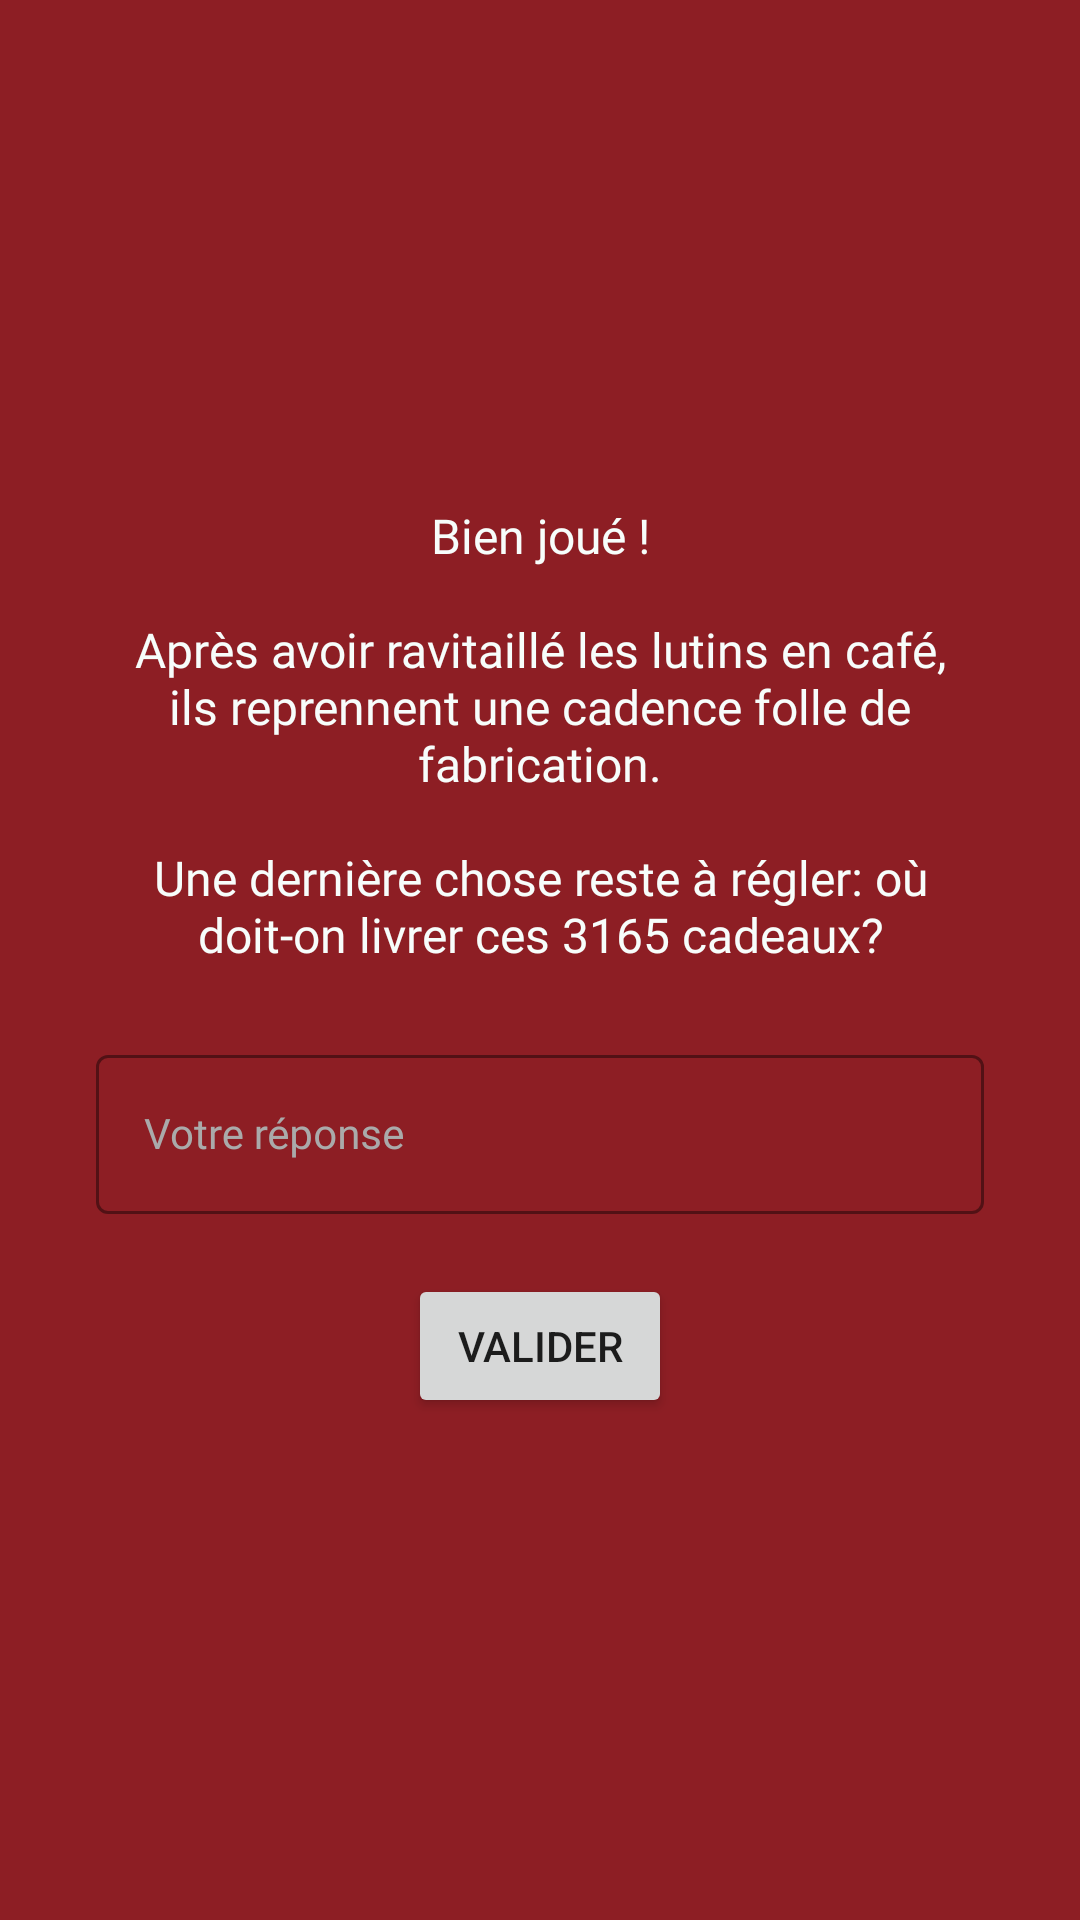

Write the Android layout XML for this screen, with the resource values it uses.
<!-- AndroidManifest.xml: application theme AppTheme -->
<!-- res/layout/enigma3_step3_fragment.xml -->
<?xml version="1.0" encoding="utf-8"?>
<ScrollView xmlns:android="http://schemas.android.com/apk/res/android"
    xmlns:app="http://schemas.android.com/apk/res-auto"
    android:layout_width="match_parent"
    android:layout_height="match_parent"
    android:background="@color/colorPrimaryDark"
    android:fillViewport="true">

    <androidx.constraintlayout.widget.ConstraintLayout
        android:layout_width="match_parent"
        android:layout_height="wrap_content">

        <LinearLayout
            android:layout_width="0dp"
            android:layout_height="wrap_content"
            android:layout_weight="1"
            android:gravity="center"
            android:orientation="vertical"
            android:paddingHorizontal="32dp"
            android:paddingVertical="20dp"
            app:layout_constraintBottom_toBottomOf="parent"
            app:layout_constraintEnd_toEndOf="parent"
            app:layout_constraintStart_toStartOf="parent"
            app:layout_constraintTop_toTopOf="parent">

            <TextView
                android:layout_width="match_parent"
                android:layout_height="wrap_content"
                android:gravity="center"
                android:text="@string/enigma3_step3_text"
                android:textAppearance="@style/AppTheme.TextAppearance.Regular"
                android:textColor="@color/colorAccent"
                android:textSize="16sp" />

            <com.google.android.material.textfield.TextInputLayout
                android:id="@+id/textInputLayoutEnigma3Step3"
                android:layout_width="match_parent"
                android:layout_height="wrap_content"
                android:layout_marginTop="24dp"
                android:hint="@string/generic_your_answer">

                <com.google.android.material.textfield.TextInputEditText
                    android:id="@+id/textInputEditTextEnigma3Step3"
                    android:layout_width="match_parent"
                    android:layout_height="wrap_content"
                    android:inputType="textCapSentences"
                    android:textAppearance="@style/AppTheme.TextAppearance.Regular"
                    android:textColor="@color/colorAccent"
                    android:textCursorDrawable="@drawable/cursor_custom" />

            </com.google.android.material.textfield.TextInputLayout>

            <Button
                android:id="@+id/buttonEnigma3Step3Check"
                android:layout_width="wrap_content"
                android:layout_height="wrap_content"
                android:layout_marginTop="20dp"
                android:text="@string/generic_check"
                app:icon="@drawable/ic_arrow_right_full"
                app:iconGravity="end"
                app:iconTint="@color/colorAccent" />

        </LinearLayout>

        <TextView
            android:id="@+id/textViewEnigma3Step3Location"
            android:layout_width="wrap_content"
            android:layout_height="wrap_content"
            android:gravity="center"
            android:rotation="90"
            android:text="@string/enigma3_step3_location"
            android:textAppearance="@style/AppTheme.TextAppearance.Regular"
            android:textColor="@color/colorAccent"
            android:textSize="11sp"
            android:translationX="50dp"
            android:visibility="gone"
            app:layout_constraintBottom_toBottomOf="parent"
            app:layout_constraintEnd_toEndOf="parent"
            app:layout_constraintHorizontal_bias="1.0"
            app:layout_constraintStart_toStartOf="parent"
            app:layout_constraintTop_toTopOf="parent" />

    </androidx.constraintlayout.widget.ConstraintLayout>

</ScrollView>
<!-- resources referenced by this layout -->
<resources>
  <color name="colorAccent">#F7FDFB</color>
  <color name="colorPrimaryDark">#8D1E24</color>
  <!-- drawable cursor_custom (drawable) -->
  <?xml version="1.0" encoding="utf-8"?>
  <shape xmlns:android="http://schemas.android.com/apk/res/android">
      <size android:width="2dp" />
      <corners android:radius="2dp" />
      <solid android:color="@color/colorDarkRed" />
  </shape>
  <!-- drawable ic_arrow_right_full (drawable) -->
  <vector xmlns:android="http://schemas.android.com/apk/res/android"
      android:width="24dp"
      android:height="24dp"
      android:viewportWidth="24"
      android:viewportHeight="24">
      <path
          android:fillAlpha="0"
          android:fillColor="@color/colorAccent"
          android:pathData="M24,24l-24,-0l-0,-24l24,-0z"
          android:strokeAlpha="0" />
      <path
          android:fillColor="@color/colorAccent"
          android:pathData="M10.46,18a2.23,2.23 0,0 1,-0.91 -0.2,1.76 1.76,0 0,1 -1.05,-1.59L8.5,7.79A1.76,1.76 0,0 1,9.55 6.2a2.1,2.1 0,0 1,2.21 0.26l5.1,4.21a1.7,1.7 0,0 1,0 2.66l-5.1,4.21a2.06,2.06 0,0 1,-1.3 0.46zM10.46,8v7.9l4.86,-3.9z" />
  </vector>
  <string name="enigma3_step3_location">45°46\'47.0\"N 3°05\'11.6\"E</string>
  <string name="enigma3_step3_text">Bien joué !\n\nAprès avoir ravitaillé les lutins en café, ils reprennent une cadence folle de fabrication.\n\nUne dernière chose reste à régler: où doit-on livrer ces 3165 cadeaux?</string>
  <string name="generic_check">Valider</string>
  <string name="generic_your_answer">Votre réponse</string>
  <style name="AppTheme.TextAppearance.Regular" parent="TextAppearance.AppCompat">
          <item name="android:fontFamily">@font/balsamiq_regular</item>
          <item name="fontFamily">@font/balsamiq_regular</item>
      </style>
  <style name="AppTheme" parent="Theme.MaterialComponents.Light.NoActionBar">
          
          <item name="colorPrimary">@color/colorPrimary</item>
          <item name="colorPrimaryDark">@color/colorPrimaryDark</item>
          <item name="colorAccent">@color/colorAccent</item>
  
          <item name="textInputStyle">@style/Widget.App.TextInputLayout</item>
      </style>
  <color name="colorDarkRed">#701419</color>
  <color name="colorPrimary">#056438</color>
  <style name="Widget.App.TextInputLayout" parent="Widget.MaterialComponents.TextInputLayout.OutlinedBox">
          <item name="android:textColorHint">@color/colorDarkWhite</item>
          <item name="hintTextColor">@color/colorDarkWhite</item>
          <item name="android:textAppearance">@style/AppTheme.TextAppearance.Regular</item>
          <item name="boxStrokeColor">@color/colorDarkRed</item>
          <item name="colorControlActivated">@color/colorDarkRed</item>
          <item name="startIconTint">@color/colorDarkRed</item>
          <item name="colorControlNormal">@color/colorAccent</item>
      </style>
  <color name="colorDarkWhite">#AAAAAA</color>
</resources>
